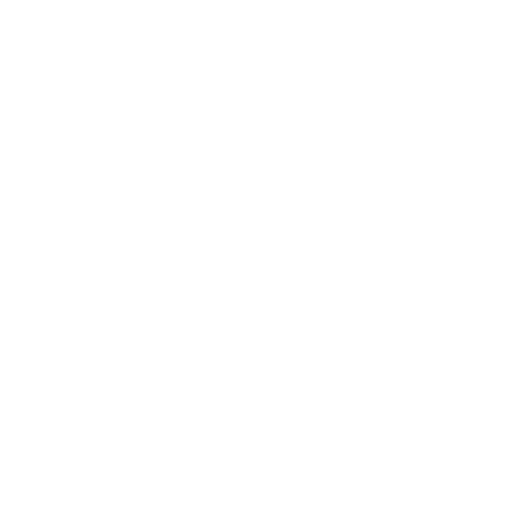
t = 0.00 s
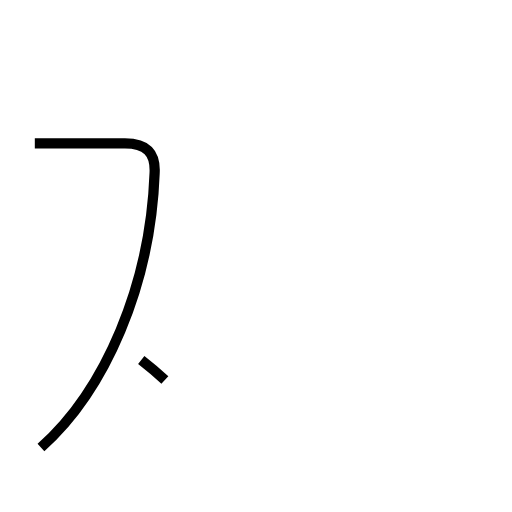
t = 1.39 s
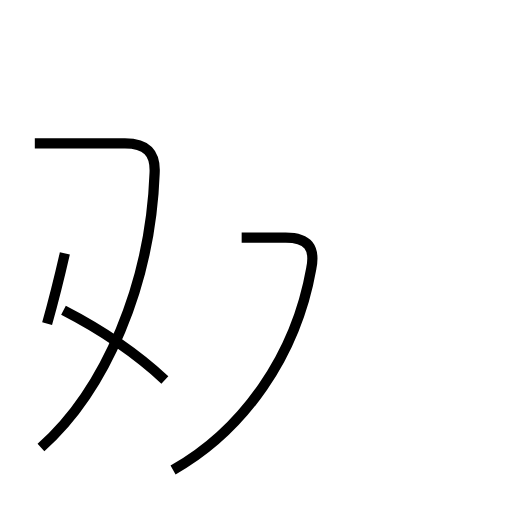
t = 2.89 s
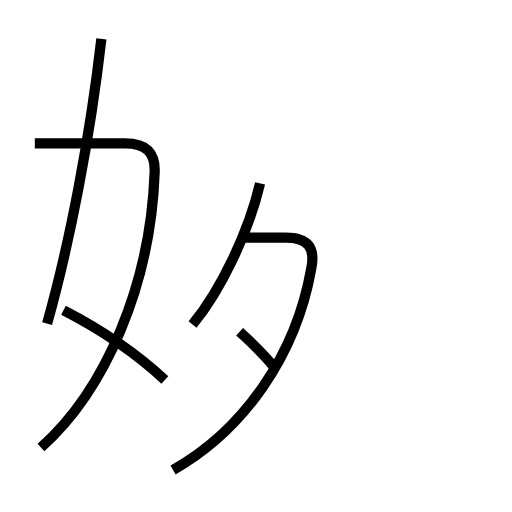
t = 4.14 s
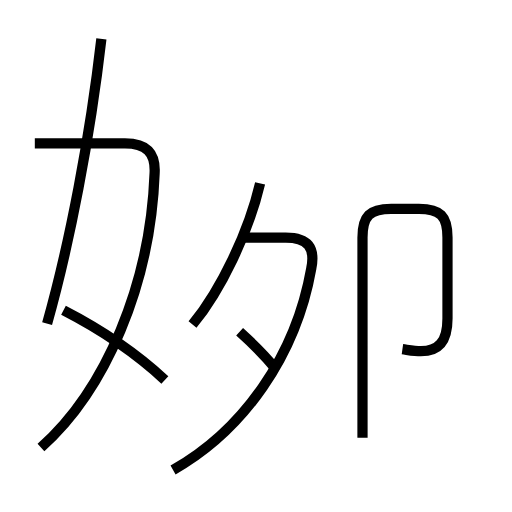
t = 5.52 s
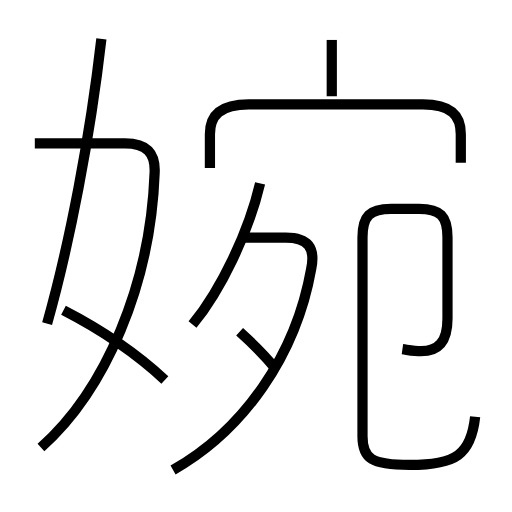
t = 7.16 s

The animated SVG that drew these frames (rendered in a browser with its animation timeline set to each time). Animation: 9 SMIL elements (animate=9); one cycle of 7.16 s.

<?xml version='1.0' encoding='utf-8'?>
<svg viewBox="0.0 -6.0 50.0 50.0" version="1.1" xmlns="http://www.w3.org/2000/svg"><rect x="-1000" y="-1000" width="2000" height="2000" stroke="white" fill="white" /><g style="fill:none;stroke:#000000;stroke-width:1"><path d="M 4.0 -0.3 C 10.3 -5.9 14.7 -16.2 15.1 -27.1 C 15.2 -29.1 14.3 -30.0 12.2 -30.0 L 3.4 -30.0 " transform="translate(0.0 38.0)" stroke-dasharray="43.34280036202953" stroke-dashoffset="43.34280036202953"><animate attributeName="stroke-dashoffset" from="43.34280036202953" to="0" dur="1.3002840108608857s" begin="0s; anim_end.end" fill="freeze" id="anim0" /></path><path d="M 16.1 -6.9 C 13.4 -9.4 9.7 -11.9 6.2 -13.7 " transform="translate(0.0 38.0)" stroke-dasharray="12.04431864776019" stroke-dashoffset="12.04431864776019"><animate attributeName="stroke-dashoffset" from="12.04431864776019" to="0" dur="0.36132955943280565s" begin="anim0.end" fill="freeze" id="anim1" /></path><path d="M 16.9 1.9 C 23.8 -2.0 28.9 -9.3 30.4 -17.8 C 30.8 -19.8 30.1 -20.8 27.9 -20.8 L 23.6 -20.8 " transform="translate(0.0 38.0)" stroke-dasharray="33.72618485744942" stroke-dashoffset="33.72618485744942"><animate attributeName="stroke-dashoffset" from="33.72618485744942" to="0" dur="1.0117855457234826s" begin="anim1.end" fill="freeze" id="anim2" /></path><path d="M 4.6 -12.4 C 6.8 -20.2 8.8 -30.6 9.9 -40.2 " transform="translate(0.0 38.0)" stroke-dasharray="28.328098261538248" stroke-dashoffset="28.328098261538248"><animate attributeName="stroke-dashoffset" from="28.328098261538248" to="0" dur="0.8498429478461474s" begin="anim2.end" fill="freeze" id="anim3" /></path><path d="M 26.9 -8.0 C 26.1 -9.0 24.4 -10.7 23.4 -11.6 " transform="translate(0.0 38.0)" stroke-dasharray="5.024770720159633" stroke-dashoffset="5.024770720159633"><animate attributeName="stroke-dashoffset" from="5.024770720159633" to="0" dur="0.150743121604789s" begin="anim3.end" fill="freeze" id="anim4" /></path><path d="M 18.8 -12.3 C 21.6 -15.7 24.3 -21.4 25.4 -26.1 " transform="translate(0.0 38.0)" stroke-dasharray="15.409584494807795" stroke-dashoffset="15.409584494807795"><animate attributeName="stroke-dashoffset" from="15.409584494807795" to="0" dur="0.46228753484423385s" begin="anim4.end" fill="freeze" id="anim5" /></path><path d="M 39.3 -9.9 C 40.0 -9.8 40.5 -9.7 41.1 -9.7 C 42.8 -9.7 43.7 -10.6 43.7 -12.9 L 43.7 -20.8 C 43.7 -22.9 43.0 -23.6 40.9 -23.6 L 38.2 -23.6 C 36.1 -23.6 35.4 -22.9 35.4 -20.8 L 35.4 -1.4 C 35.4 0.8 36.3 1.4 40.0 1.4 C 44.5 1.4 46.0 0.4 46.4 -3.3 " transform="translate(0.0 38.0)" stroke-dasharray="61.30351841155359" stroke-dashoffset="61.30351841155359"><animate attributeName="stroke-dashoffset" from="61.30351841155359" to="0" dur="1.8391055523466076s" begin="anim5.end" fill="freeze" id="anim6" /></path><path d="M 45.0 -28.1 L 45.0 -30.9 C 45.0 -32.7 44.1 -33.8 41.3 -33.8 L 24.3 -33.8 C 21.5 -33.8 20.5 -32.7 20.5 -30.9 L 20.5 -27.6 " transform="translate(0.0 38.0)" stroke-dasharray="33.988028080929666" stroke-dashoffset="33.988028080929666"><animate attributeName="stroke-dashoffset" from="33.988028080929666" to="0" dur="1.01964084242789s" begin="anim6.end" fill="freeze" id="anim7" /></path><path d="M 32.4 -34.6 L 32.4 -40.1" transform="translate(0.0 38.0)" stroke-dasharray="5.5" stroke-dashoffset="5.5"><animate attributeName="stroke-dashoffset" from="5.5" to="0" dur="0.16499999999999998s" begin="anim7.end" fill="freeze" id="anim_end" /></path></g></svg>
